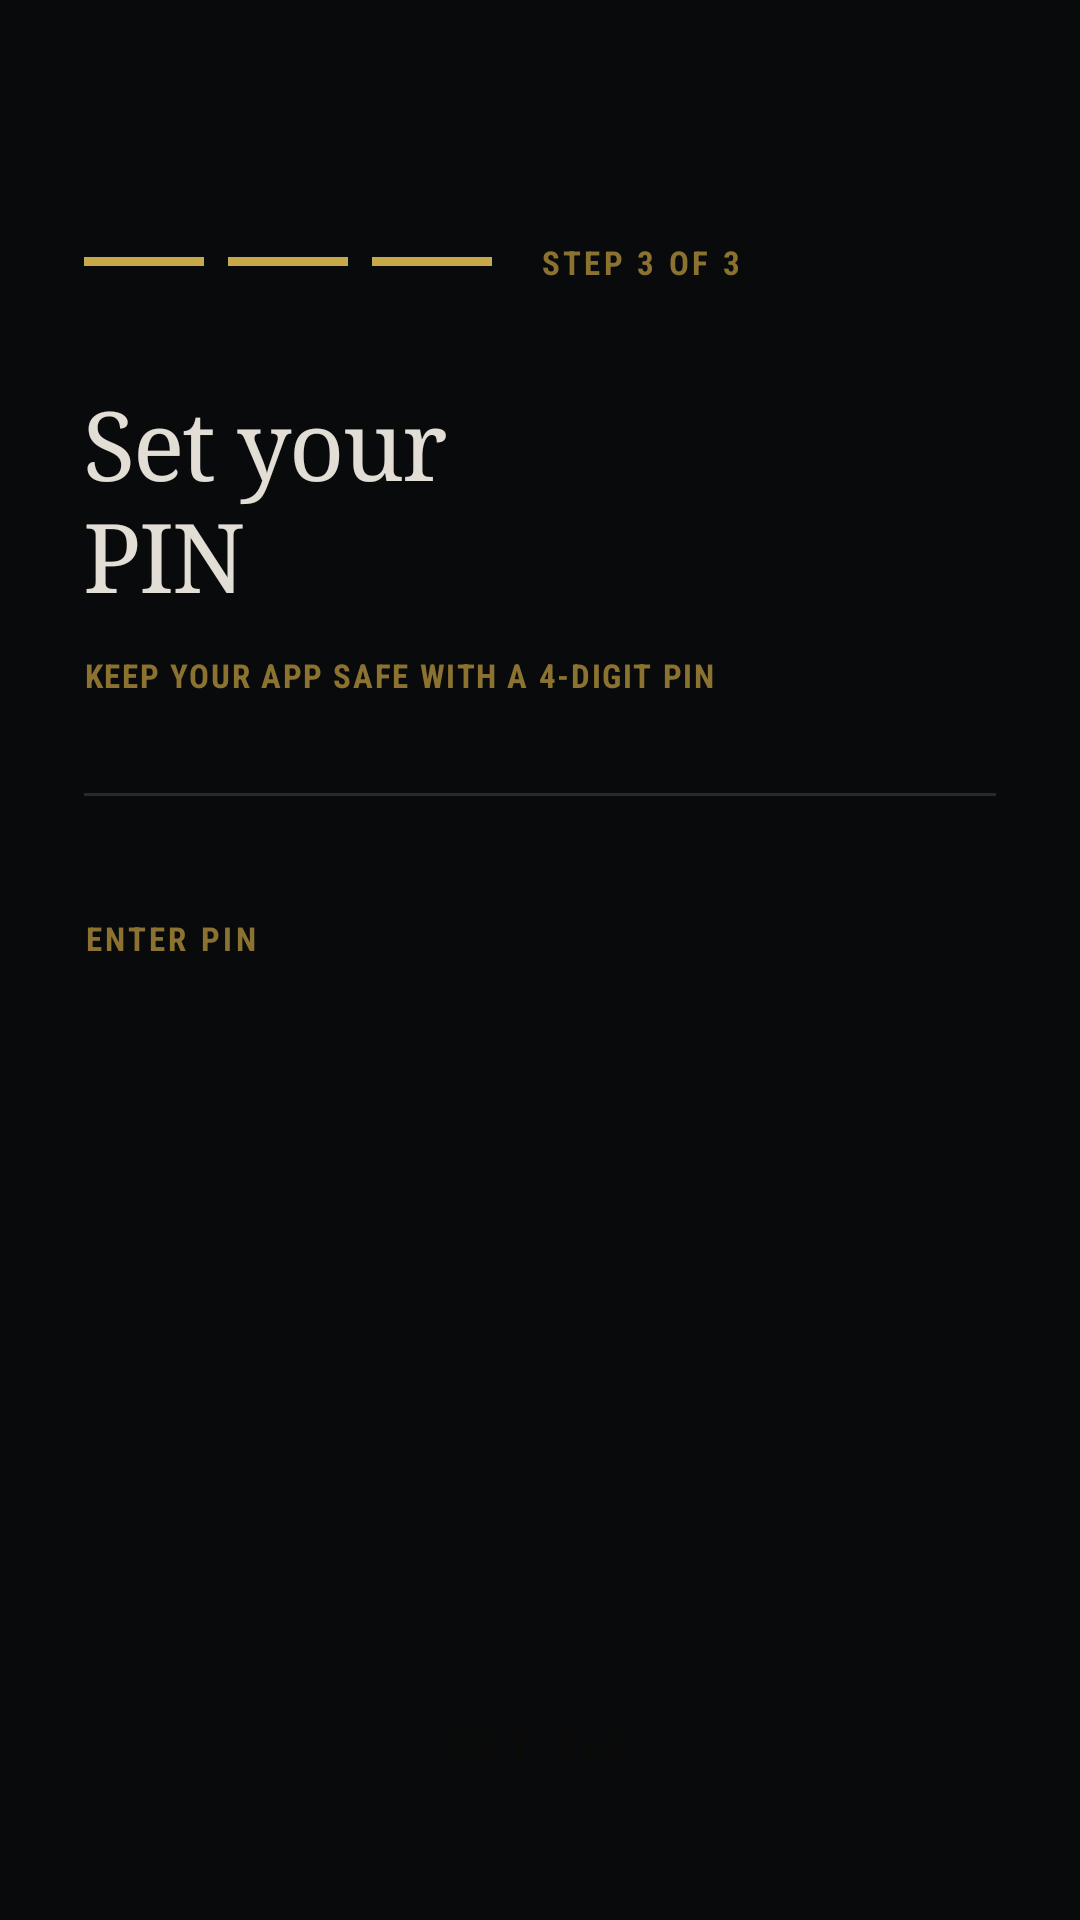

Reconstruct the res/layout file that produces this screen, plus the resources it refers to.
<!-- AndroidManifest.xml: application theme Theme.FinanceManager -->
<!-- res/layout/fragment_pin_setup.xml -->
<?xml version="1.0" encoding="utf-8"?>
<LinearLayout xmlns:android="http://schemas.android.com/apk/res/android"
    xmlns:app="http://schemas.android.com/apk/res-auto"
    android:layout_width="match_parent"
    android:layout_height="match_parent"
    android:background="@color/background"
    android:gravity="center_horizontal"
    android:orientation="vertical"
    android:paddingStart="28dp"
    android:paddingEnd="28dp"
    android:paddingTop="80dp"
    android:paddingBottom="32dp">

    
    <LinearLayout
        android:layout_width="match_parent"
        android:layout_height="wrap_content"
        android:gravity="center_vertical"
        android:orientation="horizontal">

        <View
            android:layout_width="40dp"
            android:layout_height="3dp"
            android:background="@color/vault_brass" />

        <View
            android:layout_width="40dp"
            android:layout_height="3dp"
            android:layout_marginStart="8dp"
            android:background="@color/vault_brass" />

        <View
            android:layout_width="40dp"
            android:layout_height="3dp"
            android:layout_marginStart="8dp"
            android:background="@color/vault_brass" />

        <TextView
            android:layout_width="wrap_content"
            android:layout_height="wrap_content"
            android:layout_marginStart="16dp"
            android:fontFamily="sans-serif-condensed"
            android:letterSpacing="0.1"
            android:text="STEP 3 OF 3"
            android:textColor="@color/vault_brass_dim"
            android:textSize="11sp"
            android:textStyle="bold" />

    </LinearLayout>

    <TextView
        android:id="@+id/tv_title"
        android:layout_width="match_parent"
        android:layout_height="wrap_content"
        android:layout_marginTop="32dp"
        android:fontFamily="serif"
        android:letterSpacing="-0.02"
        android:text="@string/setup_pin_title"
        android:textColor="@color/vault_parchment"
        android:textSize="32sp" />

    <TextView
        android:layout_width="match_parent"
        android:layout_height="wrap_content"
        android:layout_marginTop="12dp"
        android:fontFamily="sans-serif-condensed"
        android:letterSpacing="0.05"
        android:text="KEEP YOUR APP SAFE WITH A 4-DIGIT PIN"
        android:textColor="@color/vault_brass_dim"
        android:textSize="11sp"
        android:textStyle="bold" />

    <View
        android:layout_width="match_parent"
        android:layout_height="1dp"
        android:layout_marginTop="32dp"
        android:layout_marginBottom="40dp"
        android:background="@color/vault_border" />

    
    <TextView
        android:id="@+id/tv_pin_label"
        android:layout_width="match_parent"
        android:layout_height="wrap_content"
        android:layout_marginBottom="12dp"
        android:fontFamily="sans-serif-condensed"
        android:letterSpacing="0.1"
        android:text="ENTER PIN"
        android:textColor="@color/vault_brass_dim"
        android:textSize="11sp"
        android:textStyle="bold" />

    
    <LinearLayout
        android:layout_width="wrap_content"
        android:layout_height="wrap_content"
        android:layout_gravity="start"
        android:orientation="horizontal">

        <View
            android:id="@+id/dot_1"
            android:layout_width="16dp"
            android:layout_height="16dp"
            android:layout_margin="12dp"
            android:background="@drawable/bg_vault_pin_dot_empty" />

        <View
            android:id="@+id/dot_2"
            android:layout_width="16dp"
            android:layout_height="16dp"
            android:layout_margin="12dp"
            android:background="@drawable/bg_vault_pin_dot_empty" />

        <View
            android:id="@+id/dot_3"
            android:layout_width="16dp"
            android:layout_height="16dp"
            android:layout_margin="12dp"
            android:background="@drawable/bg_vault_pin_dot_empty" />

        <View
            android:id="@+id/dot_4"
            android:layout_width="16dp"
            android:layout_height="16dp"
            android:layout_margin="12dp"
            android:background="@drawable/bg_vault_pin_dot_empty" />

    </LinearLayout>

    
    <EditText
        android:id="@+id/et_pin"
        android:layout_width="1dp"
        android:layout_height="1dp"
        android:alpha="0"
        android:inputType="numberPassword"
        android:maxLength="4"
        android:importantForAutofill="no" />

    
    <TextView
        android:id="@+id/tv_error"
        android:layout_width="match_parent"
        android:layout_height="wrap_content"
        android:layout_marginTop="16dp"
        android:fontFamily="sans-serif-light"
        android:textColor="@color/expense_red"
        android:textSize="13sp"
        android:visibility="gone" />

    <View
        android:layout_width="match_parent"
        android:layout_height="0dp"
        android:layout_weight="1" />

    
    <com.google.android.material.button.MaterialButton
        android:id="@+id/btn_set_pin"
        android:layout_width="match_parent"
        android:layout_height="52dp"
        android:background="@drawable/bg_vault_button_primary"
        android:fontFamily="sans-serif-condensed"
        android:letterSpacing="0.15"
        android:text="@string/set_pin"
        android:textColor="@color/on_primary"
        android:textSize="14sp"
        android:textStyle="bold"
        app:backgroundTint="@null"
        app:cornerRadius="4dp" />

    <ProgressBar
        android:id="@+id/progress_bar"
        android:layout_width="wrap_content"
        android:layout_height="wrap_content"
        android:layout_gravity="center"
        android:layout_marginTop="16dp"
        android:indeterminateTint="@color/vault_brass"
        android:visibility="gone" />

</LinearLayout>
<!-- resources referenced by this layout -->
<resources>
  <color name="background">#080A0C</color>
  <color name="expense_red">#C45C50</color>
  <color name="on_primary">#0A0A08</color>
  <color name="vault_border">#262A30</color>
  <color name="vault_brass">#C9A84C</color>
  <color name="vault_brass_dim">#8B7230</color>
  <color name="vault_parchment">#E2DDD5</color>
  <string name="set_pin">SET PIN</string>
  <string name="setup_pin_title">Set your\nPIN</string>
  <style name="Theme.FinanceManager" parent="Base.Theme.FinanceManager" />
  <color name="primary">#C9A84C</color>
  <color name="primary_variant">#A68A3A</color>
  <color name="primary_container">#2C2718</color>
  <color name="on_primary_container">#E0C76E</color>
  <color name="secondary">#5C8A6F</color>
  <color name="secondary_variant">#4A7260</color>
  <color name="on_secondary">#E2DDD5</color>
  <color name="secondary_container">#1A2B22</color>
  <color name="on_secondary_container">#8BBFA0</color>
  <color name="surface">#111418</color>
  <color name="on_background">#E2DDD5</color>
  <color name="on_surface">#E2DDD5</color>
  <color name="surface_variant">#1A1D23</color>
  <color name="on_surface_variant">#7A7D82</color>
  <color name="error">#B54A3E</color>
  <color name="on_error">#E2DDD5</color>
  <style name="Widget.Vault.CardView" parent="Widget.Material3.CardView.Outlined">
          <item name="cardBackgroundColor">@color/surface_variant</item>
          <item name="cardElevation">0dp</item>
          <item name="cardCornerRadius">4dp</item>
          <item name="strokeWidth">1dp</item>
          <item name="strokeColor">@color/vault_border</item>
          <item name="contentPadding">0dp</item>
      </style>
  <style name="Widget.Vault.Button" parent="Widget.Material3.Button">
          <item name="backgroundTint">@color/primary</item>
          <item name="android:textColor">@color/on_primary</item>
          <item name="cornerRadius">4dp</item>
          <item name="android:textAllCaps">true</item>
          <item name="android:letterSpacing">0.1</item>
          <item name="android:fontFamily">sans-serif-condensed</item>
          <item name="android:textStyle">bold</item>
          <item name="elevation">0dp</item>
          <item name="android:stateListAnimator">@null</item>
      </style>
  <style name="Widget.Vault.TextInputLayout" parent="Widget.Material3.TextInputLayout.OutlinedBox">
          <item name="boxStrokeColor">@color/primary</item>
          <item name="boxStrokeWidthFocused">1dp</item>
          <item name="boxStrokeWidth">1dp</item>
          <item name="hintTextColor">@color/text_secondary</item>
          <item name="boxCornerRadiusTopStart">4dp</item>
          <item name="boxCornerRadiusTopEnd">4dp</item>
          <item name="boxCornerRadiusBottomStart">4dp</item>
          <item name="boxCornerRadiusBottomEnd">4dp</item>
      </style>
  <style name="Widget.Vault.Chip" parent="Widget.Material3.Chip.Filter">
          <item name="chipBackgroundColor">@color/primary_container</item>
          <item name="android:textColor">@color/on_primary_container</item>
          <item name="chipCornerRadius">4dp</item>
          <item name="chipStrokeColor">@color/vault_border_warm</item>
          <item name="chipStrokeWidth">1dp</item>
      </style>
  <color name="text_primary">#E2DDD5</color>
  <color name="text_secondary">#7A7D82</color>
  <color name="text_hint">#4A4D52</color>
  <color name="vault_border_warm">#3A3424</color>
</resources>
